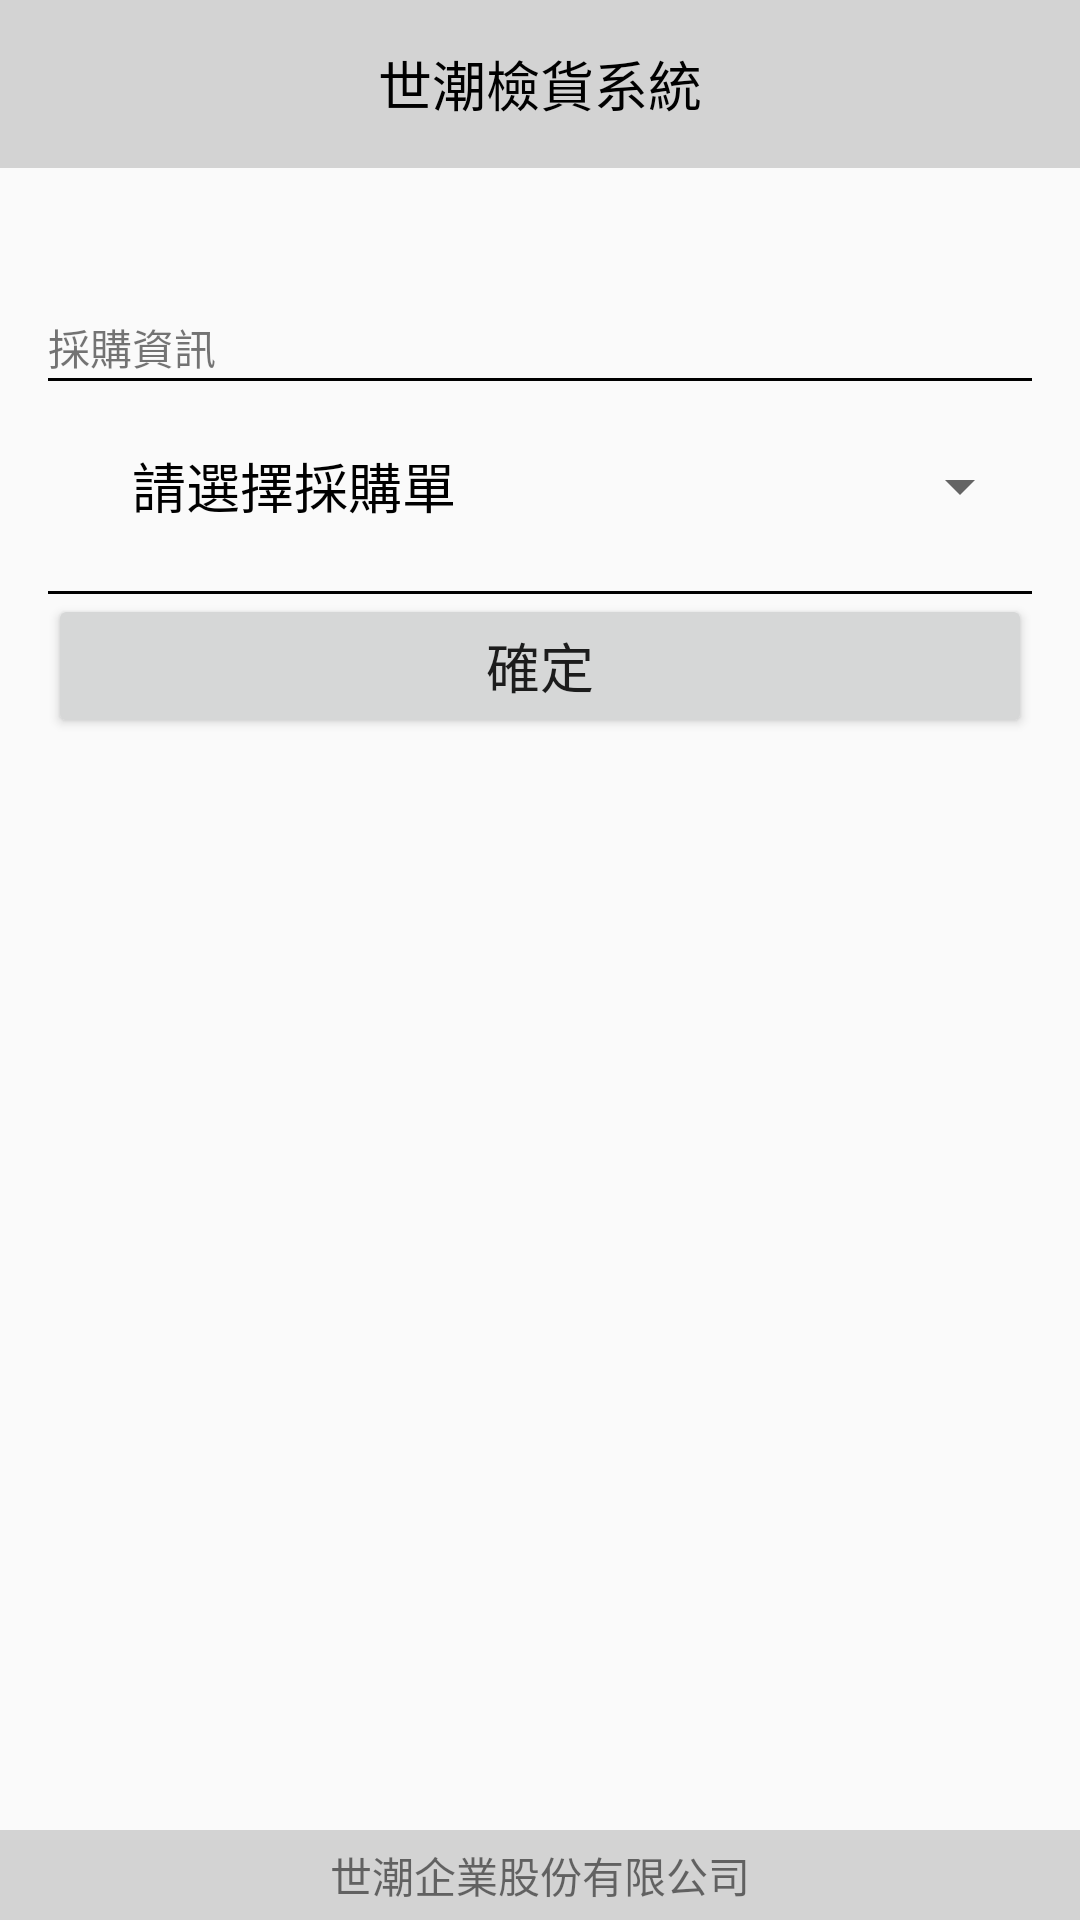

Produce the Android XML layout that renders to this screen, including the resource entries it uses.
<!-- AndroidManifest.xml: application theme AppTheme -->
<!-- res/layout/activity_order_list.xml -->
<?xml version="1.0" encoding="utf-8"?>
<LinearLayout xmlns:android="http://schemas.android.com/apk/res/android"
    xmlns:tools="http://schemas.android.com/tools"
    android:id="@+id/activity_out"
    android:layout_width="match_parent"
    android:layout_height="match_parent"
    android:paddingBottom="0dp"
    android:paddingLeft="0dp"
    android:paddingRight="0dp"
    android:paddingTop="0dp"
    tools:context="com.example.tom.demotide.OrderListActivity"
    android:orientation="vertical">

    <FrameLayout android:layout_height="wrap_content"
        android:layout_width="match_parent">

        <android.support.v7.widget.Toolbar
            android:id="@+id/toolbar"
            android:layout_width="match_parent"
            android:gravity="center"
            android:background="?attr/colorPrimary"
            android:layout_height="wrap_content"
            android:minHeight="56dp"
            android:elevation="0dp">

        </android.support.v7.widget.Toolbar>

        <TextView
            android:layout_width="wrap_content"
            android:layout_height="56dp"
            android:text="世潮檢貨系統"
            android:textSize="18sp"
            android:textColor="#000000"
            android:gravity="center_horizontal|center"
            android:layout_gravity="top|center_horizontal" />

        <LinearLayout
            android:orientation="horizontal"
            android:layout_width="match_parent"
            android:layout_height="match_parent"
            android:layout_gravity="right">

            <LinearLayout
                android:orientation="horizontal"
                android:layout_width="0dp"
                android:layout_height="match_parent"
                android:layout_weight="4"></LinearLayout>

            <TextView
                android:layout_width="wrap_content"
                android:layout_height="56dp"
                android:id="@+id/textView3"
                android:layout_weight="1"
                android:textSize="14sp"
                android:textColor="#000000"
                android:gravity="center" />

        </LinearLayout>

    </FrameLayout>

    <LinearLayout
        android:orientation="vertical"
        android:layout_width="match_parent"
        android:layout_height="0dp"
        android:layout_weight="4.10"
        android:paddingBottom="16dp"
        android:paddingEnd="16dp"
        android:paddingLeft="16dp"
        android:paddingRight="16dp"
        android:weightSum="1">

        <TextView
            android:id="@+id/textView2"
            android:layout_width="match_parent"
            android:layout_height="70dp"
            android:gravity="bottom"
            android:text="採購資訊" />

        <View
            android:layout_width="fill_parent"
            android:layout_height="1dp"
            android:background="#000000" />

        <LinearLayout
            android:orientation="horizontal"
            android:layout_width="match_parent"
            android:layout_height="70dp">

            <TextView
                android:id="@+id/textView4"
                android:layout_width="0dp"
                android:layout_height="match_parent"
                android:layout_weight="1.00"
                android:gravity="center_vertical|center_horizontal"
                android:text="請選擇採購單"
                android:textColor="@android:color/black"
                android:textSize="18sp" />

            <Spinner
                android:id="@+id/spinner"
                android:layout_width="0dp"
                android:layout_height="match_parent"
                android:layout_gravity="center_vertical|center"
                android:layout_weight="1"
                android:gravity="center_vertical|center_horizontal|start" />
        </LinearLayout>

        <View
            android:layout_width="fill_parent"
            android:layout_height="1dp"
            android:background="#000000" />

        <ListView
            android:layout_width="match_parent"
            android:layout_height="wrap_content"
            android:visibility="gone"
            android:id="@+id/listView" />

        <Button
            android:text="確定"
            android:layout_width="match_parent"
            android:layout_height="wrap_content"
            android:id="@+id/button3"
            android:textSize="18sp"
            android:onClick="enter" />

    </LinearLayout>

    <FrameLayout
        android:layout_width="match_parent"
        android:layout_height="wrap_content"
        android:layout_gravity="bottom">

        <android.support.v7.widget.Toolbar
            android:layout_width="match_parent"
            android:background="?attr/colorPrimary"
            android:theme="?attr/actionBarTheme"
            android:minHeight="?attr/actionBarSize"
            android:id="@+id/toolbar3"
            android:layout_height="30dp" />

        <TextView
            android:text="世潮企業股份有限公司"
            android:layout_width="match_parent"
            android:layout_height="30dp"
            android:id="@+id/textView9"
            android:gravity="center_vertical|center" />
    </FrameLayout>



</LinearLayout>
<!-- resources referenced by this layout -->
<resources>
  <style name="AppTheme" parent="Theme.AppCompat.Light.NoActionBar">
          
          <item name="colorPrimary">#d3d3d3</item>
          <item name="colorPrimaryDark">#000000</item>
          <item name="colorAccent">#000000</item>
      </style>
</resources>
